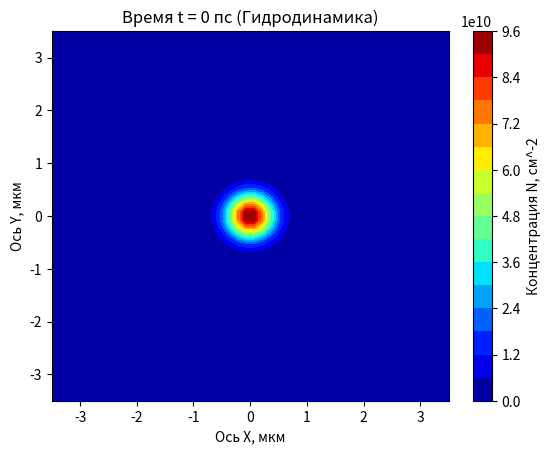

Write the Python code that produced this figure.
from matplotlib.animation import FuncAnimation
import numpy as np
import matplotlib.pyplot as plt
'''В рамках борьбы с анархией сознания (ради порядка) начальные
параметры вводятся в СГС, а расчёты ведутся в (пс,мкм,N0)'''
Pi=3.141592653589
#ВВод начальных параметров, СГС
Nx=50
Ny=50#Количество узлов сетки
Lx=7*10**-4# см 
Ly=7*10**-4# см 
tau_0=5.3*10**-12# сек 
KbT=5.52*10**-16# эрг
m=0.62*9.1*10**-28# г
V_0=1.21*1.6*10**-26# эрг*см^2
tau_ex_ex=5.6*10**-14# сек
N_0=1*10**11# см^-2
R_0=0.4*10**-4# см
'''z=n/N0, где n это 2D-концентрация
Система ДУ'ий:
1)уравнение непрерывности z'=-div(z*vector(V))
2)ур-ие для dVx/dt это муторный крокодил вида:
Vx'=...-A(...)-B(...)-C(...)+D(...)
3)ур-ие для Vy'''
#Вычисление вспомогательных параметров, пересчёт в (пс,мкм,N0)
A=1/tau_0*10**-12# пс^-1, 1сек=10^12пс
B=KbT/m*10**-16#(мкм/пс)^2, 1см=10^4мкм
C=V_0*N_0/m*10**-16# (мкм/пс)^2
D=tau_ex_ex*KbT/m*10**-4# мкм^2/пс
dx=Lx*10**4/(Nx-1)
dy=Ly*10**4/(Ny-1)#Шаги сетки по осям Х и У, мкм
t=0#время, пс
dt=0.5#пс
Y, X = np.meshgrid(
    np.linspace(0, Ny-1, Ny),
    np.linspace(0, Nx-1, Nx)
)
Z=np.exp(-1/R_0/R_0*10**-8*((dx*(X-(Nx-1)/2))**2+(dy*(Y-(Ny-1)/2))**2))+10**-10
"""for i in range(0,Nx):
    for j in range(0,Ny):
        if Z[i][j]<10**-10:
            Z[i][j]=0"""
#Элемент (x,y) определён как Z[x][y]
Vx=0*X*Y#+dx*(X-(Nx-1)/2)/R_0*np.sqrt(KbT/m)*10**-12# мкм/пс
#поле проекции скоростей Vx
Vy=0*X*Y#+dy*(Y-(Ny-1)/2)/R_0*np.sqrt(KbT/m)*10**-12# мкм/пс
#поле проекции скоростей Vy
'''То, каким получится массив после умножения
зависит только от положения осей X и Y внутри meshgrid.
То есть Z=Y*X(=X*Y) даст такой же массив.'''

def D_x(N,x,y):#Взятие частной производной по x
    return (N[x+1][y]-N[x-1][y])/(2*dx)
def D_y(N,x,y):#Взятие частной производной по y
    return (N[x][y+1]-N[x][y-1])/(2*dy)
def Lap(N,x,y):#Взятие лапласиана
    N1=(N[x+1][y]-2*N[x][y]+N[x-1][y])/(dx*dx)
    N2=(N[x][y+1]-2*N[x][y]+N[x][y-1])/(dy*dy)
    return N1+N2
def makeplot():
    cs = plt.contourf(dx*(X-(Nx-1)/2),dy*(Y-(Ny-1)/2),Z*N_0,cmap='jet',levels=15)
    cbar=plt.colorbar(cs)
    cbar.set_label('Концентрация N, см^-2')
    plt.title('Время t = '+str(t)+' пс (Гидродинамика)')
    plt.xlabel('Ось X, мкм')
    plt.ylabel('Ось Y, мкм')
def Eq1(x,y):
    N1=-Z[x][y]*(D_x(Vx,x,y)+D_y(Vy,x,y))
    N2=-Vx[x][y]*D_x(Z,x,y)-Vy[x][y]*D_y(Z,x,y)
    return N1+N2
def Eq2(x,y):
    N1=-Vx[x][y]*Eq1(x,y)/Z[x,y]
    N2=-A*Vx[x][y]-B*D_x(Z,x,y)/Z[x,y]-C*D_x(Z,x,y)
    N3=D*Lap(Vx,x,y)#*Z[x][y]
    N4=D*D_x(Z,x,y)*(D_x(Vx,x,y)-D_y(Vy,x,y))/Z[x,y]
    N5=D*D_y(Z,x,y)*(D_y(Vx,x,y)+D_x(Vy,x,y))/Z[x,y]
    return (N1+N2+N3+N4+N5)
def Eq3(x,y):
    N1=-Vy[x][y]*Eq1(x,y)/Z[x,y]
    N2=-A*Vy[x][y]-B*D_y(Z,x,y)/Z[x,y]-C*D_y(Z,x,y)
    N3=D*Lap(Vy,x,y)#*Z[x][y]
    N4=D*D_y(Z,x,y)*(D_y(Vy,x,y)-D_x(Vx,x,y))/Z[x,y]
    N5=D*D_x(Z,x,y)*(D_x(Vy,x,y)+D_y(Vx,x,y))/Z[x,y]
    return (N1+N2+N3+N4+N5)
def EulerStep(frame):
    global Z,Vx,Vy,t
    plt.clf()
    makeplot()
    if round(t)==250:#Время (пс), на котором нужно остановить расчёт
        anim.event_source.stop()
    ZZ=0*X*Y
    VVx=0*X*Y
    VVy=0*X*Y
    for k in range(10):#количество итераций за фрейм анимации
        for i in range(1,Nx-1):#цикл от 1 до Nx-2
            for j in range(1,Ny-1):
                ZZ[i][j]=Z[i][j]+Eq1(i,j)*dt#уравнение непрерывноести
                if Z[i][j]==0:
                    VVx[i][j]=Vx[i][j]
                    VVy[i][j]=Vy[i][j]
                else:
                    VVx[i][j]=Vx[i][j]+Eq2(i,j)*dt#гидродинамическое
                    VVy[i][j]=Vy[i][j]+Eq3(i,j)*dt#гидродинамическое
        """for i in range(1,Nx-1):
            VVy[i][0]=VVy[i][1]
            VVy[i][Ny-1]=VVy[i][Ny-2]
            VVx[i][0]=VVx[i][1]
            VVx[i][Ny-1]=VVx[i][Ny-2]
        for j in range(1,Nx-1):
            VVx[0][j]=VVx[1][j]
            VVx[Nx-1][j]=VVx[Nx-2][j]
            VVy[0][j]=VVy[1][j]
            VVy[Nx-1][j]=VVy[Nx-2][j]"""
        Z=ZZ
        Vx=VVx
        Vy=VVy
        t=round(t,2)+dt
fig,cs=plt.subplots()
makeplot()
#anim=FuncAnimation(fig,EulerStep,frames=None)
plt.show()


